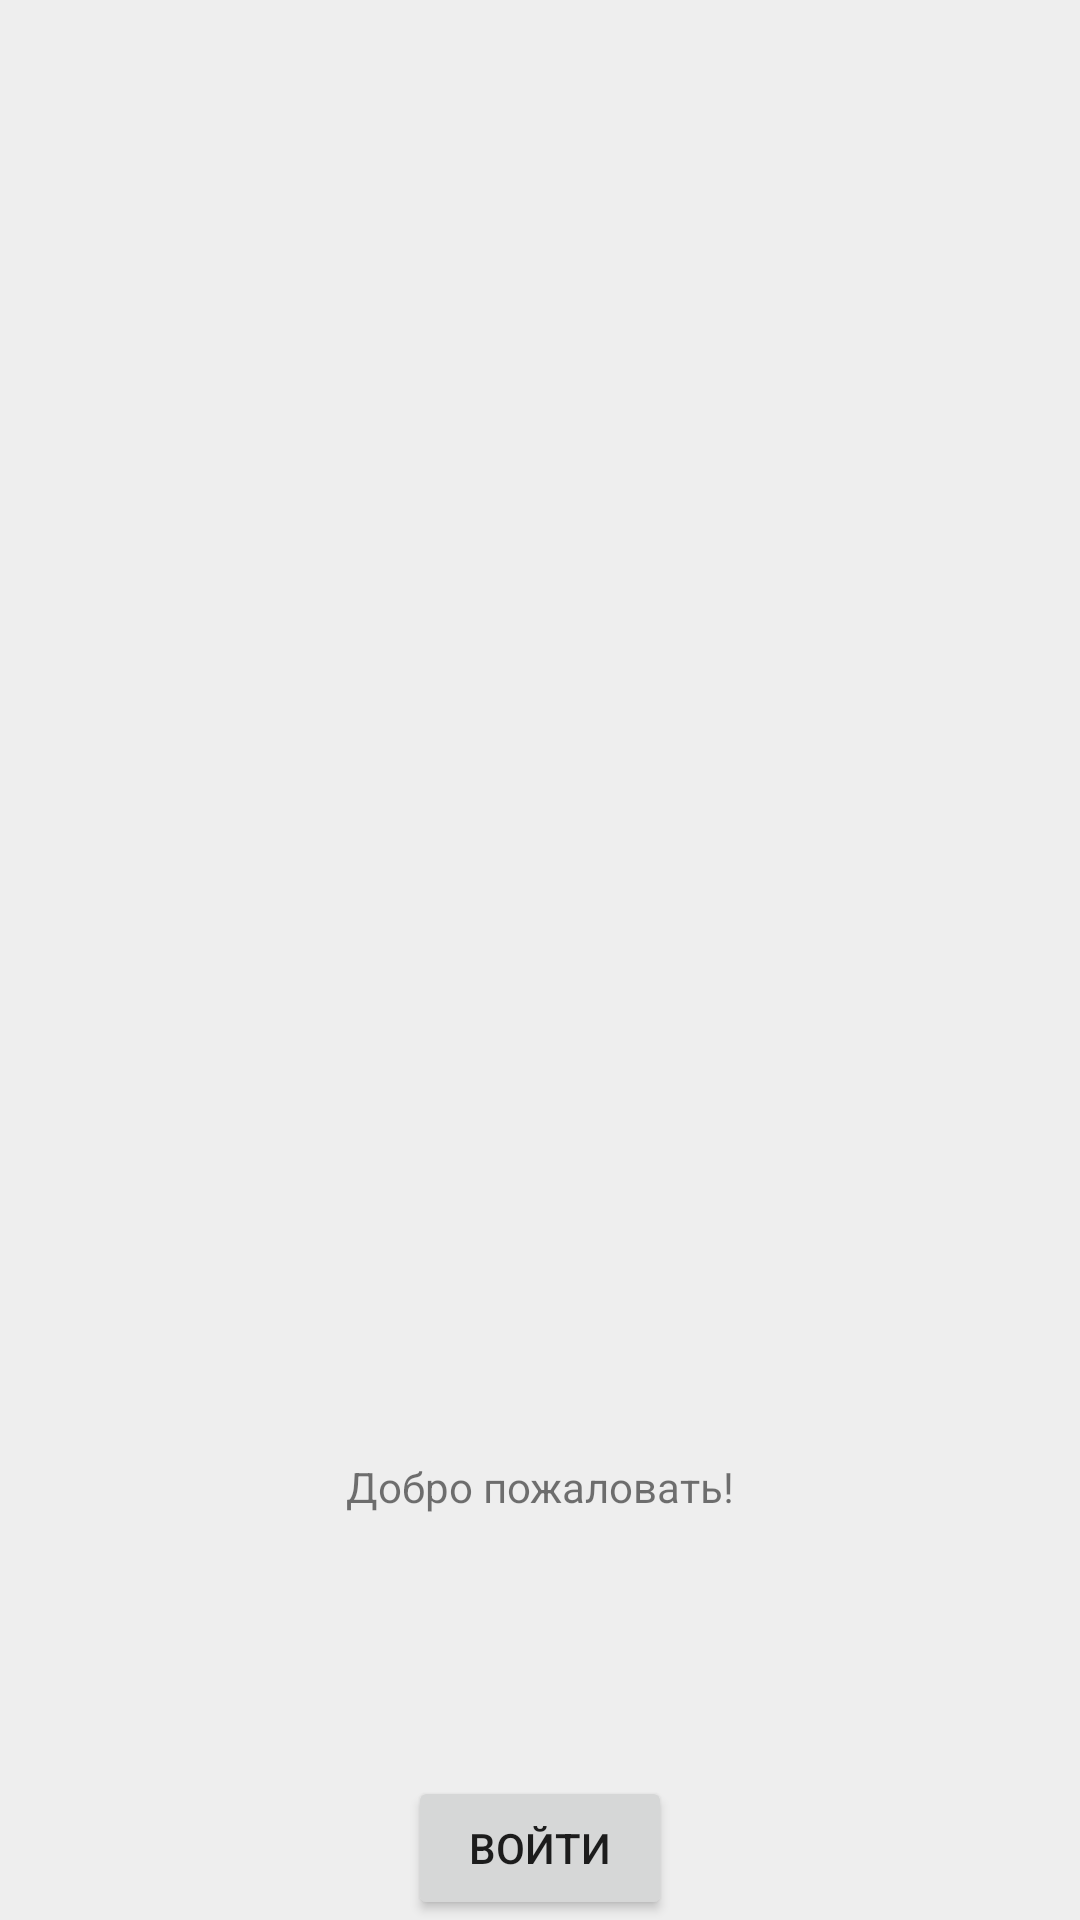

This screen was rendered from an Android layout file. Write that file and the resources it references.
<!-- AndroidManifest.xml: application theme AppTheme -->
<!-- res/layout/login_fragment.xml -->
<?xml version="1.0" encoding="utf-8"?>
<RelativeLayout xmlns:android="http://schemas.android.com/apk/res/android"
    xmlns:app="http://schemas.android.com/apk/res-auto"
    android:layout_width="match_parent"
    android:layout_height="match_parent"
    android:background="?attr/backgroundCColor">

    <Button
        android:id="@+id/auth"
        android:layout_width="wrap_content"
        android:layout_height="wrap_content"
        android:layout_alignParentBottom="true"
        android:layout_centerHorizontal="true"
        android:text="Войти" />

    <ImageView
        android:id="@+id/imageView2"
        android:layout_width="wrap_content"
        android:layout_height="wrap_content"
        android:layout_alignParentTop="true"
        android:layout_centerHorizontal="true"
        android:layout_marginTop="108dp"
        app:srcCompat="@mipmap/ic_launcher_round" />

    <TextView
        android:id="@+id/textView"
        android:layout_width="wrap_content"
        android:layout_height="wrap_content"
        android:layout_alignParentBottom="true"
        android:layout_centerHorizontal="true"
        android:layout_marginBottom="135dp"
        android:text="@string/hello" />

</RelativeLayout>
<!-- resources referenced by this layout -->
<resources>
  <string name="hello">Добро пожаловать!</string>
  <style name="AppTheme" parent="Theme.AppCompat.Light.NoActionBar">
  
          
          <item name="colorPrimaryDark">#1A222D</item>
          <item name="primaryTextColor">#000000</item>
          <item name="secondaryTextColor">#A4A4A4</item>
          <item name="backgroundCColor">#EEEEEE</item>
          <item name="dividerColor">#F2F2F3</item>
          <item name="secondaryBackgroundColor">#FFFFFF</item>
  
  
      </style>
</resources>
